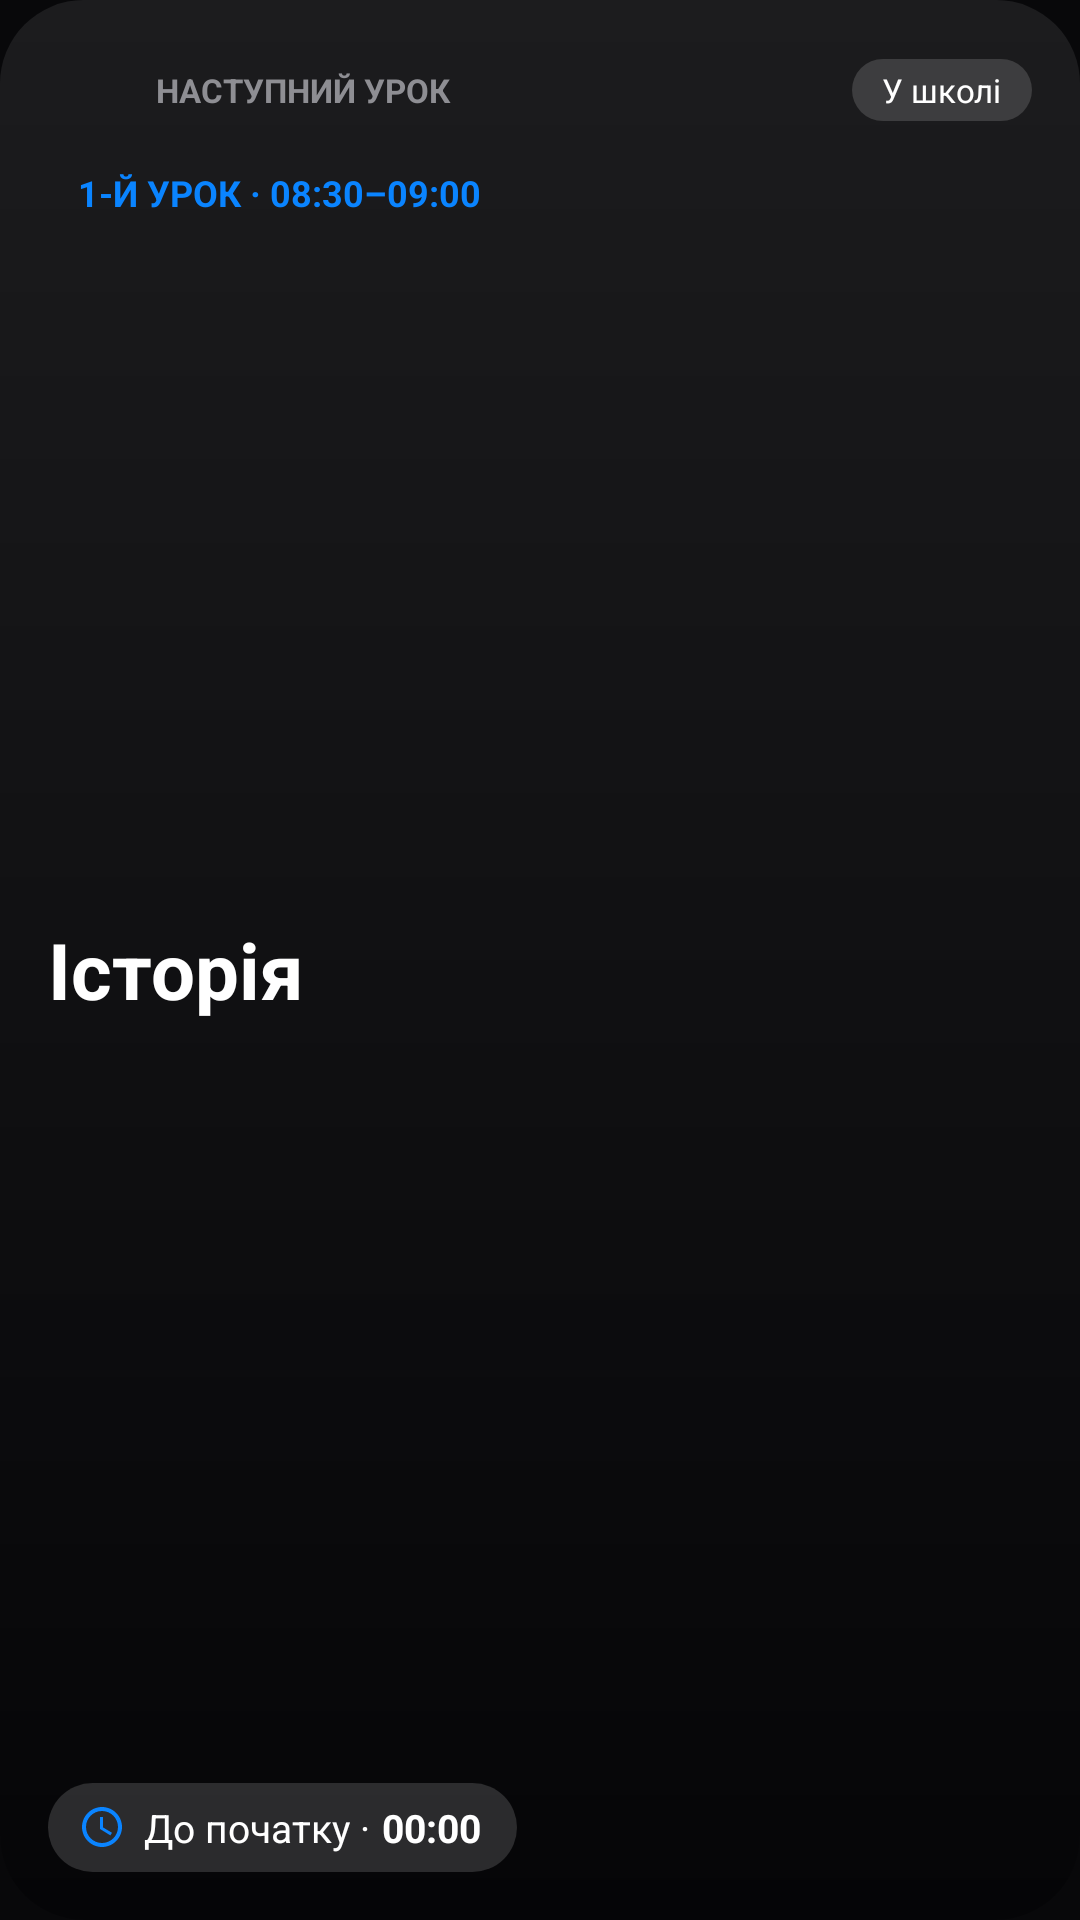

The Android layout XML behind this screen, and the referenced resources:
<!-- AndroidManifest.xml: application theme Theme.JetryLessons -->
<!-- res/layout/widget_lesson.xml -->
<?xml version="1.0" encoding="utf-8"?>
<LinearLayout xmlns:android="http://schemas.android.com/apk/res/android"
    android:id="@+id/widget_root"
    android:layout_width="match_parent"
    android:layout_height="match_parent"
    android:orientation="vertical"
    android:padding="16dp"
    android:background="@drawable/widget_background">

    <LinearLayout
        android:layout_width="match_parent"
        android:layout_height="wrap_content"
        android:gravity="center_vertical"
        android:orientation="horizontal">

        <ImageView
            android:layout_width="28dp"
            android:layout_height="28dp"
            android:layout_marginEnd="8dp"
            android:src="@drawable/manul_avatar" />

        <TextView
            android:id="@+id/header"
            android:layout_width="0dp"
            android:layout_height="wrap_content"
            android:layout_weight="1"
            android:text="НАСТУПНИЙ УРОК"
            android:textColor="@color/text_secondary"
            android:textSize="11sp"
            android:textStyle="bold"
            android:maxLines="1" />

        <TextView
            android:id="@+id/mode_chip"
            android:layout_width="wrap_content"
            android:layout_height="wrap_content"
            android:background="@drawable/pill_dark"
            android:paddingStart="10dp"
            android:paddingEnd="10dp"
            android:paddingTop="3dp"
            android:paddingBottom="3dp"
            android:text="У школі"
            android:textColor="@color/text_primary"
            android:textSize="11sp"
            android:maxLines="1" />
    </LinearLayout>

    <TextView
        android:id="@+id/lesson_pill"
        android:layout_width="wrap_content"
        android:layout_height="wrap_content"
        android:layout_marginTop="8dp"
        android:background="@drawable/pill_blue"
        android:paddingStart="10dp"
        android:paddingEnd="10dp"
        android:paddingTop="4dp"
        android:paddingBottom="4dp"
        android:text="1-Й УРОК · 08:30–09:00"
        android:textColor="@color/accent_blue"
        android:textSize="12sp"
        android:textStyle="bold"
        android:maxLines="1" />

    <TextView
        android:id="@+id/subject"
        android:layout_width="match_parent"
        android:layout_height="0dp"
        android:layout_weight="1"
        android:gravity="center_vertical"
        android:text="Історія"
        android:textColor="@color/text_primary"
        android:textSize="26sp"
        android:textStyle="bold"
        android:maxLines="2"
        android:ellipsize="end" />

    <TextView
        android:id="@+id/next_info"
        android:layout_width="match_parent"
        android:layout_height="wrap_content"
        android:layout_marginBottom="8dp"
        android:text=""
        android:textColor="@color/text_secondary"
        android:textSize="12sp"
        android:maxLines="2"
        android:ellipsize="end" />

    <LinearLayout
        android:id="@+id/bottom_bar"
        android:layout_width="wrap_content"
        android:layout_height="wrap_content"
        android:background="@drawable/pill_dark"
        android:gravity="center_vertical"
        android:orientation="horizontal"
        android:paddingStart="10dp"
        android:paddingEnd="12dp"
        android:paddingTop="6dp"
        android:paddingBottom="6dp">

        <ImageView
            android:layout_width="16dp"
            android:layout_height="16dp"
            android:src="@drawable/ic_clock" />

        <TextView
            android:id="@+id/bottom_label"
            android:layout_width="wrap_content"
            android:layout_height="wrap_content"
            android:layout_marginStart="6dp"
            android:text="До початку ·"
            android:textColor="@color/text_primary"
            android:textSize="13sp" />

        <Chronometer
            android:id="@+id/countdown"
            android:layout_width="wrap_content"
            android:layout_height="wrap_content"
            android:layout_marginStart="4dp"
            android:textColor="@color/text_primary"
            android:textSize="13sp"
            android:textStyle="bold" />
    </LinearLayout>
</LinearLayout>
<!-- resources referenced by this layout -->
<resources>
  <color name="accent_blue">#0A84FF</color>
  <color name="text_primary">#FFFFFF</color>
  <color name="text_secondary">#8E8E93</color>
  <!-- drawable ic_clock (drawable) -->
  <?xml version="1.0" encoding="utf-8"?>
  <vector xmlns:android="http://schemas.android.com/apk/res/android"
      android:width="24dp" android:height="24dp"
      android:viewportWidth="24" android:viewportHeight="24">
      <path android:fillColor="#0A84FF"
          android:pathData="M12,2C6.5,2 2,6.5 2,12s4.5,10 10,10 10,-4.5 10,-10S17.5,2 12,2zM12,20c-4.4,0 -8,-3.6 -8,-8s3.6,-8 8,-8 8,3.6 8,8 -3.6,8 -8,8zM12.5,7H11v6l5.2,3.2 0.8,-1.3 -4.5,-2.7z" />
  </vector>
  <!-- drawable pill_dark (drawable) -->
  <?xml version="1.0" encoding="utf-8"?>
  <shape xmlns:android="http://schemas.android.com/apk/res/android" android:shape="rectangle">
      <solid android:color="@color/pill_dark" />
      <corners android:radius="16dp" />
  </shape>
  <!-- drawable widget_background (drawable) -->
  <?xml version="1.0" encoding="utf-8"?>
  <shape xmlns:android="http://schemas.android.com/apk/res/android" android:shape="rectangle">
      <gradient android:angle="270" android:startColor="@color/widget_bg_top" android:endColor="@color/widget_bg_bottom" />
      <corners android:radius="28dp" />
  </shape>
  <style name="Theme.JetryLessons" parent="Theme.AppCompat.NoActionBar">
          <item name="android:windowBackground">@color/app_bg</item>
          <item name="android:statusBarColor">@color/app_bg</item>
          <item name="android:navigationBarColor">@color/app_bg</item>
          <item name="android:textColorPrimary">@color/text_primary</item>
      </style>
  <color name="pill_dark">#26FFFFFF</color>
  <color name="widget_bg_top">#1C1C1E</color>
  <color name="widget_bg_bottom">#050507</color>
  <color name="app_bg">#08080A</color>
</resources>
